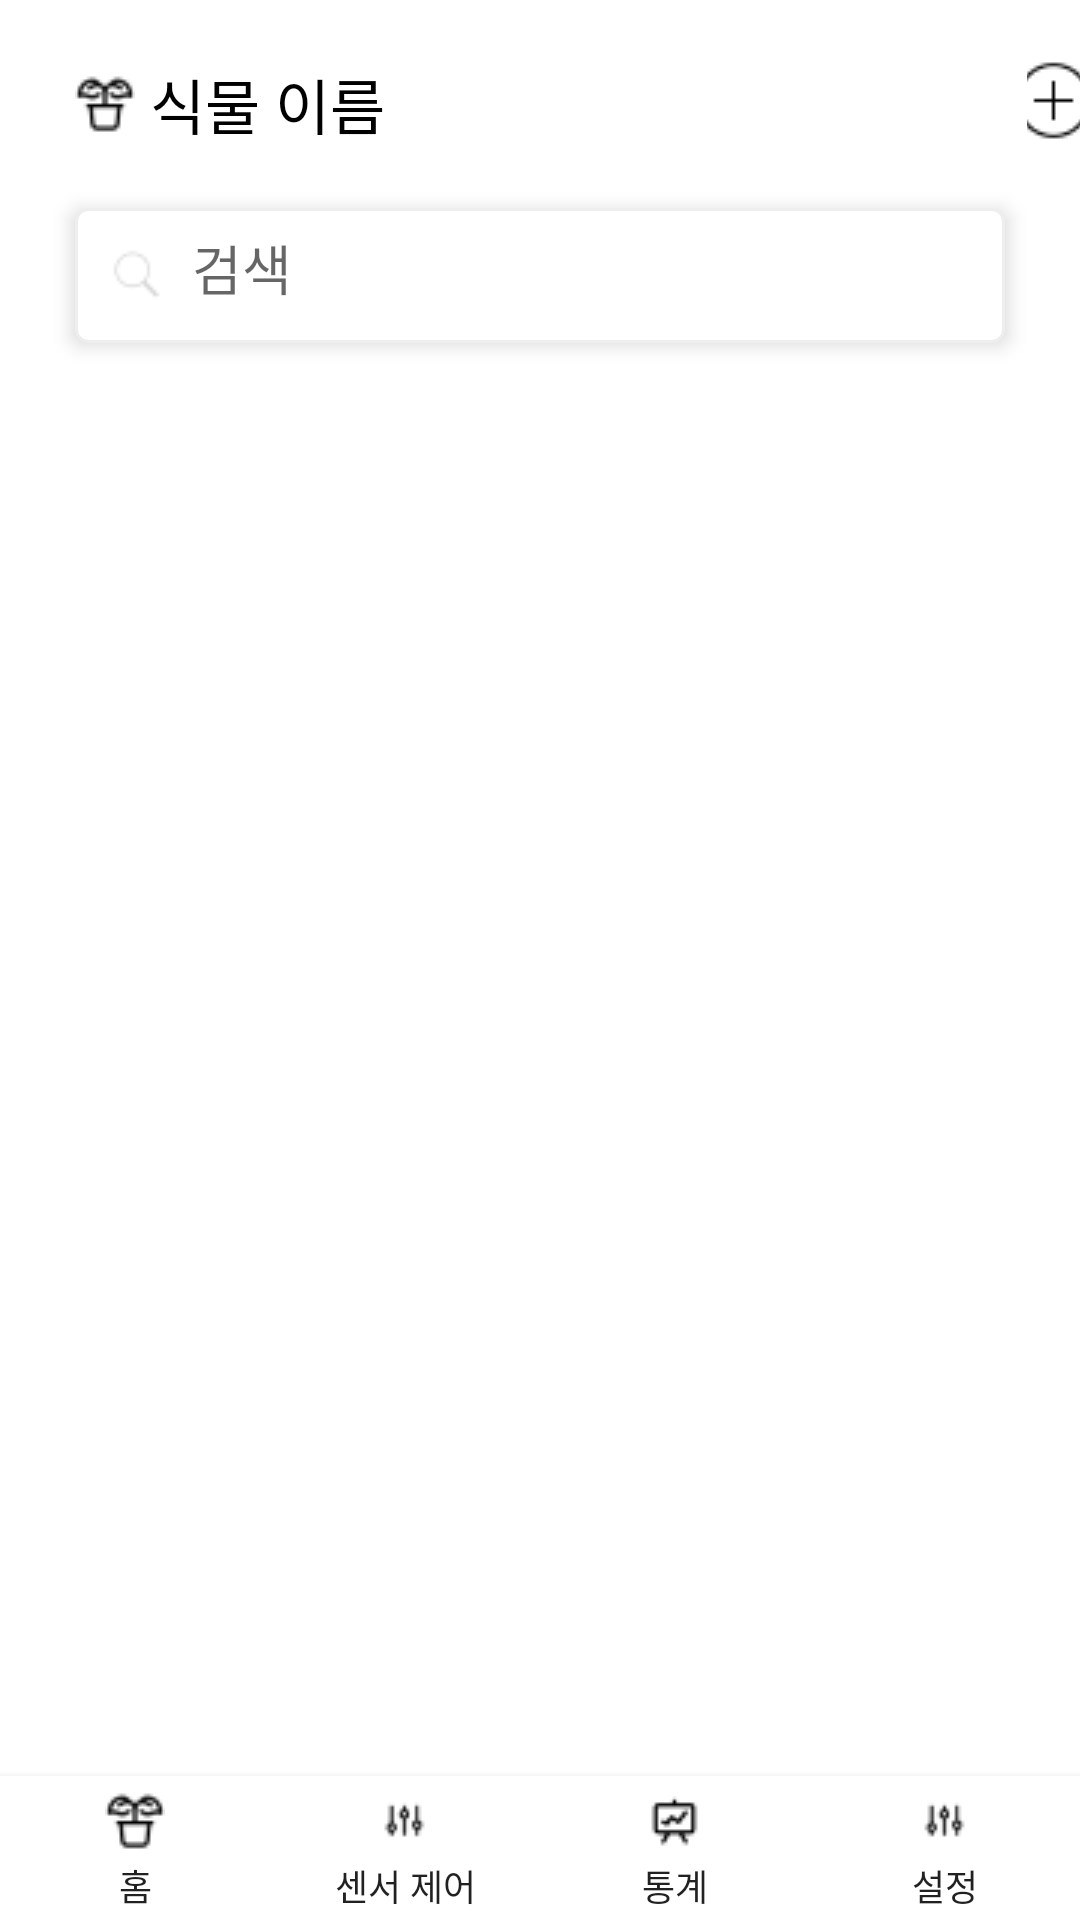

Android layout source for this screen:
<!-- AndroidManifest.xml: application theme AppTheme -->
<!-- res/layout/plant_register_list.xml -->
<?xml version="1.0" encoding="utf-8"?>
<RelativeLayout xmlns:android="http://schemas.android.com/apk/res/android"
    android:layout_width="match_parent"
    android:layout_height="match_parent"
    android:background="#FFFF">

    
    <TextView
        android:id="@+id/textView_name"
        android:layout_width="wrap_content"
        android:layout_height="wrap_content"
        android:layout_alignParentTop="true"
        android:layout_marginLeft="25dp"
        android:layout_marginTop="20dp"
        android:layout_marginBottom="10dp"
        android:drawableLeft="@drawable/icons_plant"
        android:text=" 식물 이름"
        android:textColor="#000000"
        android:textSize="20sp" />


    <ImageButton
        android:id="@+id/button_plant_add"
        android:layout_width="wrap_content"
        android:layout_height="wrap_content"
        android:layout_marginTop="20dp"
        android:layout_marginStart="214dp"
        android:layout_toEndOf="@id/textView_name"
        android:background="@android:color/transparent"
        android:onClick="onAddButtonClick_Register"
        android:src="@drawable/ic_sensor_add" />

    <EditText
        android:id="@+id/search_field"
        android:layout_width="match_parent"
        android:layout_height="45dp"
        android:layout_below="@id/textView_name"
        android:layout_marginLeft="25dp"
        android:layout_marginTop="10dp"
        android:layout_marginRight="25dp"
        android:background="@drawable/edittext_rounded_corner_rectangle"
        android:drawableLeft="@drawable/ic_search"
        android:drawablePadding="10dp"
        android:hint="검색"
        android:inputType="text"
        android:padding="12dp" /> 

    
    <LinearLayout
        android:id="@+id/linearLayout_buttons"
        android:layout_width="match_parent"
        android:layout_height="wrap_content"
        android:layout_alignParentBottom="true"
        android:background="#FFFF"
        android:orientation="horizontal">

        

        
        <Button
            android:id="@+id/button_home"
            android:layout_width="0dp"
            android:layout_height="wrap_content"
            android:layout_weight="1"
            android:background="#FFFFFF"
            android:drawableTop="@drawable/icons_plant"
            android:gravity="center"
            android:paddingTop="5dp"
            android:onClick="onAddButtonClick_Home"
            android:text="홈"
            android:textSize="12sp" />

        
        <Button
            android:id="@+id/button_sensorcontrol"
            android:layout_width="0dp"
            android:layout_height="wrap_content"
            android:layout_gravity="bottom"
            android:layout_weight="1"
            android:background="#FFFFFF"
            android:drawableTop="@drawable/icons8_control"
            android:gravity="center"
            android:paddingTop="5dp"
            android:text="센서 제어"
            android:onClick="onAddButtonClick_SensorControl"
            android:textSize="12sp" />

        
        <Button
            android:id="@+id/button_stats"
            android:layout_width="0dp"
            android:layout_height="wrap_content"
            android:layout_gravity="bottom"
            android:layout_weight="1"
            android:background="#FFFFFF"
            android:drawableTop="@drawable/icons_an"
            android:gravity="center"
            android:paddingTop="5dp"
            android:text="통계"
            android:textSize="12sp" />

        
        <Button
            android:id="@+id/settings"
            android:layout_width="0dp"
            android:layout_height="wrap_content"
            android:layout_gravity="bottom"
            android:layout_weight="1"
            android:background="#FFFFFF"
            android:drawableTop="@drawable/icons8_control"
            android:gravity="center"
            android:paddingTop="5dp"
            android:text="설정"
            android:textSize="12sp" />


    </LinearLayout>

    
    <ScrollView
        android:layout_width="match_parent"
        android:layout_height="match_parent"
        android:layout_above="@id/linearLayout_buttons"
        android:layout_below="@id/search_field">

        <LinearLayout
            android:id="@+id/container_layout"
            android:layout_width="match_parent"
            android:layout_height="wrap_content"
            android:gravity="center"
            android:orientation="vertical"
            android:padding="10dp">

            
            <androidx.recyclerview.widget.RecyclerView
                android:id="@+id/plantsRecyclerView"
                android:layout_width="match_parent"
                android:layout_height="wrap_content"
                android:layout_marginTop="35dp"
                android:clipToPadding="false"
                android:maxHeight="800dp"
                android:padding="15dp"
                android:scrollbars="vertical"
                android:nestedScrollingEnabled="true" />

        </LinearLayout>
    </ScrollView>


</RelativeLayout>
<!-- resources referenced by this layout -->
<resources>
  <!-- drawable edittext_rounded_corner_rectangle (drawable) -->
  <?xml version="1.0" encoding="utf-8"?>
  <selector xmlns:android="http://schemas.android.com/apk/res/android">
  
  
  
      
  
      <item android:state_focused="true">
  
          <shape xmlns:android="http://schemas.android.com/apk/res/android" android:shape="rectangle">
  
              <stroke
  
                  android:width="1dp"
  
                  android:color="#5555FF" />
  
              <corners android:radius="4dp"/>
  
              <solid
  
                  android:color="#FFFFFF" />
  
          </shape>
  
  
  
      </item>
      <item android:state_focused="false">
  
          <shape xmlns:android="http://schemas.android.com/apk/res/android" android:shape="rectangle">
  
              <stroke
  
                  android:width="1dp"
  
                  android:color="#EEEEEE" />
  
              <corners android:radius="4dp"/>
  
              <solid
  
                  android:color="#FFFFFF" />
  
          </shape>
  
  
  
      </item>
  
  </selector>
  <!-- drawable ic_search: png bitmap (drawable, 526 bytes) -->
  <!-- drawable ic_sensor_add: png bitmap (drawable, 572 bytes) -->
  <!-- drawable icons8_control: png bitmap (drawable, 349 bytes) -->
  <!-- drawable icons_an: png bitmap (drawable, 393 bytes) -->
  <!-- drawable icons_plant: png bitmap (drawable, 573 bytes) -->
  <style name="AppTheme" parent="Theme.AppCompat.Light.DarkActionBar">
          <item name="android:elevation">4dp</item>
          <item name="toolbarStyle">@style/CustomToolBar</item>
          <item name="colorPrimary">#FFFF</item>
          <item name="toolbarNavigationButtonStyle">@style/AppTheme.Actionbar</item>
          <item name="popupTheme">@style/AppTheme.PopupOverlay</item>
      </style>
  <style name="CustomToolBar" parent="@style/Widget.AppCompat.Toolbar">
          <item name="android:elevation">0dp</item>
          <item name="toolbarNavigationButtonStyle">@style/AppTheme.Actionbar</item>
          <item name="titleTextColor">@color/black</item>
      </style>
  <style name="AppTheme.Actionbar" parent="Widget.AppCompat.Toolbar.Button.Navigation">
          <item name="android:elevation">0dp</item>
          <item name="android:tint">@color/black</item>
      </style>
  <style name="AppTheme.PopupOverlay" parent="ThemeOverlay.AppCompat.Light">
          
      </style>
  <color name="black">#FF000000</color>
</resources>
